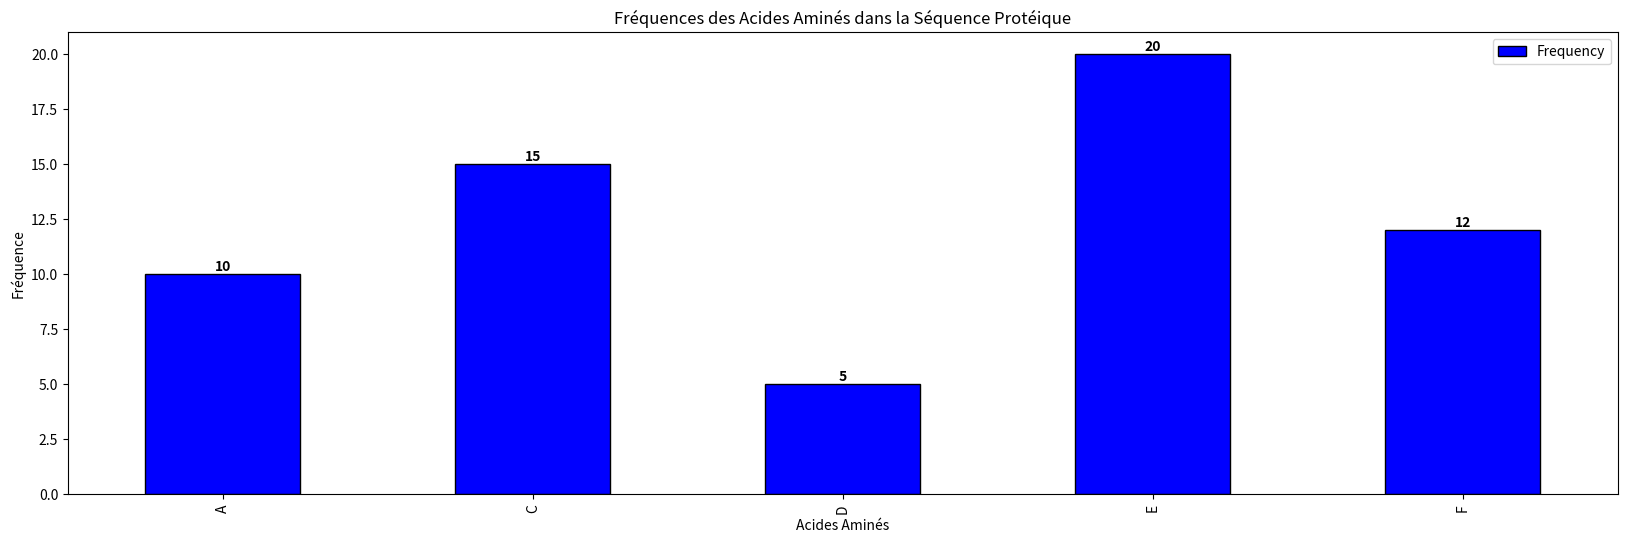

Write the Python code that produced this figure.
import pandas as pd
import matplotlib.pyplot as plt

# Exemple de données
data = {'AA': ['A', 'C', 'D', 'E', 'F'],
        'Frequency': [10, 15, 5, 20, 12]}

df = pd.DataFrame(data)

# Définir les couleurs
couleur = ['blue', 'green', 'red', 'cyan', 'magenta']

# Créer le graphique
ax = df.plot(x='AA', kind='bar', figsize=(20, 6), color=couleur, edgecolor='black')

# Ajouter des annotations avec les coordonnées
for i, bar in enumerate(ax.patches):
    height = bar.get_height()
    ax.text(
        bar.get_x() + bar.get_width() / 2,
        height,
        f'{height}',
        ha='center',
        va='bottom' if height >= 0 else 'top',  # ajuster la position du texte en fonction de la hauteur de la barre
        color='black',  # couleur du texte
        fontsize=10,  # taille de la police
        fontweight='bold'  # poids de la police
    )

# Étiqueter les axes et le titre
plt.xlabel('Acides Aminés')
plt.ylabel('Fréquence')
plt.title('Fréquences des Acides Aminés dans la Séquence Protéique')
plt.legend()
plt.show()
